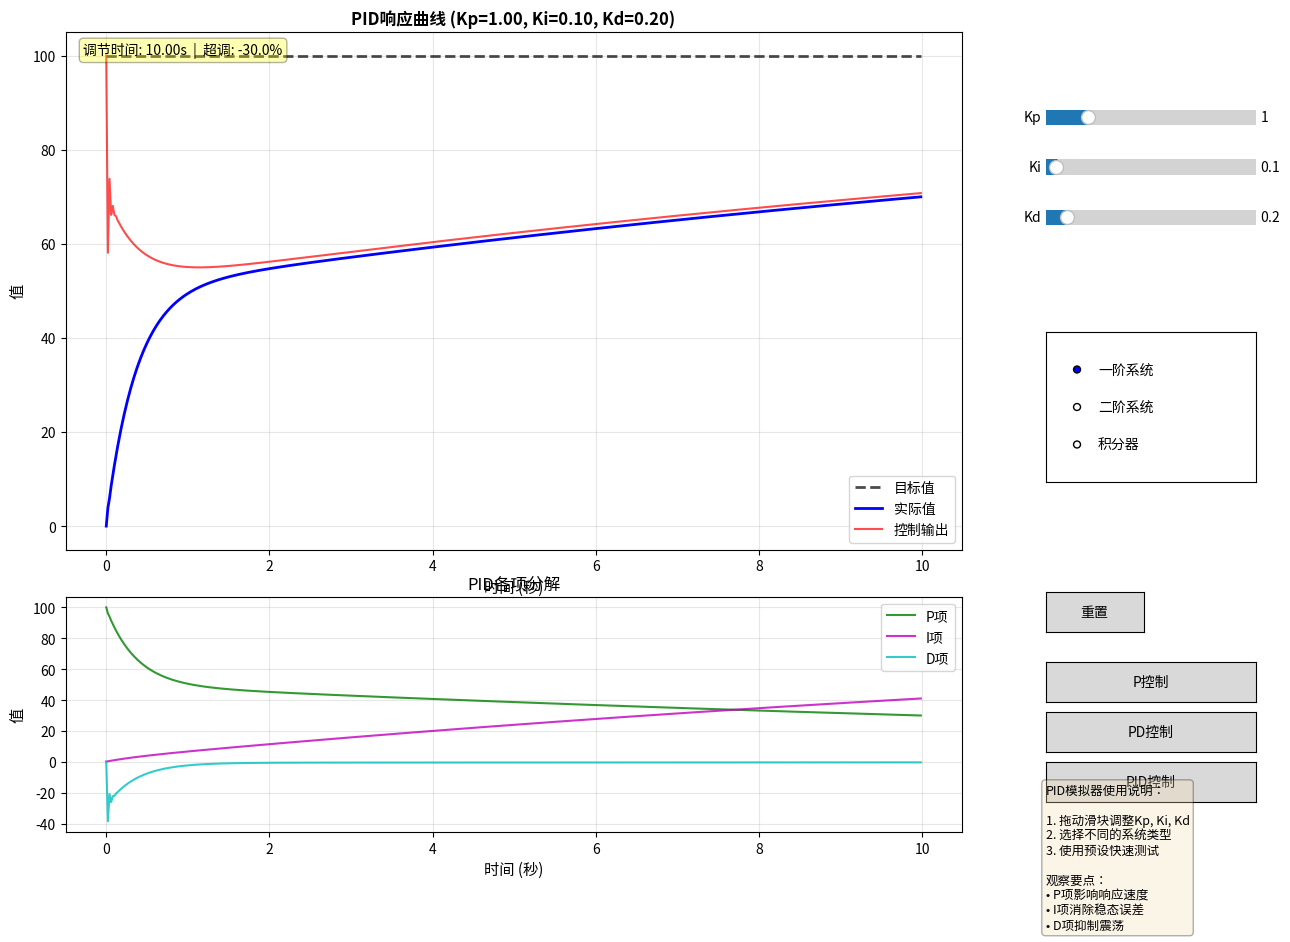

Reproduce this figure in Python.
#!/usr/bin/env python3
"""
PID模拟器 - 用于学习和测试PID参数

功能：
1. 模拟各种系统（一阶、二阶等）
2. 可视化PID响应曲线
3. 交互式调整参数
4. 对比不同参数的效果

使用方法：
python pid_simulator.py
"""

import numpy as np
import matplotlib.pyplot as plt
from matplotlib.widgets import Slider, Button, RadioButtons

class PIDController:
    """PID控制器（与C++实现相同的算法）"""
    def __init__(self, kp=1.0, ki=0.0, kd=0.0):
        self.kp = kp
        self.ki = ki
        self.kd = kd
        self.reset()
    
    def reset(self):
        self.integral = 0.0
        self.last_error = 0.0
        self.last_input = 0.0
        self.first_run = True
    
    def compute(self, setpoint, measured, dt):
        error = setpoint - measured
        
        # P项
        p_term = self.kp * error
        
        # I项
        if self.first_run:
            self.integral += self.ki * error * dt
        else:
            self.integral += self.ki * (error + self.last_error) * 0.5 * dt
        i_term = self.integral
        
        # D项 (derivative on measurement)
        if self.first_run:
            d_term = 0.0
        else:
            d_term = -self.kd * (measured - self.last_input) / dt
        
        # 总输出
        output = p_term + i_term + d_term
        
        # 限幅
        output = np.clip(output, -100, 100)
        
        # 保存状态
        self.last_error = error
        self.last_input = measured
        self.first_run = False
        
        return output, p_term, i_term, d_term

class SystemSimulator:
    """系统模拟器"""
    
    @staticmethod
    def first_order(y, u, tau, dt):
        """一阶系统: dy/dt = (u - y) / tau"""
        alpha = dt / (tau + dt)
        return y + alpha * (u - y)
    
    @staticmethod
    def second_order(y, v, u, wn, zeta, dt):
        """
        二阶系统: d²y/dt² + 2*zeta*wn*dy/dt + wn²*y = wn²*u
        y: 位置, v: 速度, u: 输入
        wn: 自然频率, zeta: 阻尼比
        """
        a = u * wn * wn - 2 * zeta * wn * v - wn * wn * y
        v_new = v + a * dt
        y_new = y + v_new * dt
        return y_new, v_new
    
    @staticmethod
    def integrator(y, u, dt):
        """积分器: dy/dt = u"""
        return y + u * dt

def simulate_pid(pid, system_type, setpoint, duration, dt, system_params):
    """
    运行PID仿真
    
    Args:
        pid: PID控制器实例
        system_type: 系统类型 ('first_order', 'second_order', 'integrator')
        setpoint: 目标值
        duration: 仿真时长（秒）
        dt: 时间步长（秒）
        system_params: 系统参数
    
    Returns:
        时间序列，测量值序列，控制输出序列，P/I/D序列
    """
    steps = int(duration / dt)
    
    # 初始化
    time_data = np.zeros(steps)
    measured_data = np.zeros(steps)
    output_data = np.zeros(steps)
    p_data = np.zeros(steps)
    i_data = np.zeros(steps)
    d_data = np.zeros(steps)
    error_data = np.zeros(steps)
    
    # 系统状态
    y = 0.0  # 位置
    v = 0.0  # 速度（二阶系统用）
    
    pid.reset()
    
    # 仿真循环
    for i in range(steps):
        time_data[i] = i * dt
        measured_data[i] = y
        
        # PID计算
        output, p, I, d = pid.compute(setpoint, y, dt)
        output_data[i] = output
        p_data[i] = p
        i_data[i] = I
        d_data[i] = d
        error_data[i] = setpoint - y
        
        # 系统响应
        if system_type == 'first_order':
            tau = system_params.get('tau', 0.5)
            y = SystemSimulator.first_order(y, output, tau, dt)
        
        elif system_type == 'second_order':
            wn = system_params.get('wn', 2.0)
            zeta = system_params.get('zeta', 0.5)
            y, v = SystemSimulator.second_order(y, v, output, wn, zeta, dt)
        
        elif system_type == 'integrator':
            y = SystemSimulator.integrator(y, output, dt)
    
    return time_data, measured_data, output_data, error_data, p_data, i_data, d_data

class InteractivePIDSimulator:
    """交互式PID模拟器"""
    
    def __init__(self):
        # 默认参数
        self.kp = 1.0
        self.ki = 0.1
        self.kd = 0.2
        self.setpoint = 100.0
        self.duration = 10.0
        self.dt = 0.02
        self.system_type = 'first_order'
        self.system_params = {'tau': 0.5}
        
        # 创建图表
        self.setup_plot()
        self.update_simulation()
    
    def setup_plot(self):
        """设置交互式图表"""
        self.fig = plt.figure(figsize=(14, 10))
        
        # 主图表区域
        self.ax_main = plt.subplot2grid((3, 2), (0, 0), colspan=2, rowspan=2)
        self.ax_pid = plt.subplot2grid((3, 2), (2, 0), colspan=2)
        
        # 控制面板区域
        plt.subplots_adjust(left=0.08, right=0.72, bottom=0.15, top=0.95)
        
        # Kp滑块
        ax_kp = plt.axes([0.78, 0.85, 0.15, 0.03])
        self.slider_kp = Slider(ax_kp, 'Kp', 0.0, 5.0, valinit=self.kp, valstep=0.01)
        self.slider_kp.on_changed(self.update)
        
        # Ki滑块
        ax_ki = plt.axes([0.78, 0.80, 0.15, 0.03])
        self.slider_ki = Slider(ax_ki, 'Ki', 0.0, 2.0, valinit=self.ki, valstep=0.01)
        self.slider_ki.on_changed(self.update)
        
        # Kd滑块
        ax_kd = plt.axes([0.78, 0.75, 0.15, 0.03])
        self.slider_kd = Slider(ax_kd, 'Kd', 0.0, 2.0, valinit=self.kd, valstep=0.01)
        self.slider_kd.on_changed(self.update)
        
        # 系统类型选择
        ax_system = plt.axes([0.78, 0.50, 0.15, 0.15])
        self.radio_system = RadioButtons(ax_system, 
                                        ('一阶系统', '二阶系统', '积分器'))
        self.radio_system.on_clicked(self.change_system)
        
        # 重置按钮
        ax_reset = plt.axes([0.78, 0.35, 0.07, 0.04])
        self.btn_reset = Button(ax_reset, '重置')
        self.btn_reset.on_clicked(self.reset_params)
        
        # 预设按钮
        ax_preset1 = plt.axes([0.78, 0.28, 0.15, 0.04])
        self.btn_preset1 = Button(ax_preset1, 'P控制')
        self.btn_preset1.on_clicked(lambda x: self.apply_preset(1.0, 0.0, 0.0))
        
        ax_preset2 = plt.axes([0.78, 0.23, 0.15, 0.04])
        self.btn_preset2 = Button(ax_preset2, 'PD控制')
        self.btn_preset2.on_clicked(lambda x: self.apply_preset(1.0, 0.0, 0.5))
        
        ax_preset3 = plt.axes([0.78, 0.18, 0.15, 0.04])
        self.btn_preset3 = Button(ax_preset3, 'PID控制')
        self.btn_preset3.on_clicked(lambda x: self.apply_preset(1.0, 0.2, 0.5))
        
        # 说明文本
        info_text = (
            "PID模拟器使用说明：\n\n"
            "1. 拖动滑块调整Kp, Ki, Kd\n"
            "2. 选择不同的系统类型\n"
            "3. 使用预设快速测试\n\n"
            "观察要点：\n"
            "• P项影响响应速度\n"
            "• I项消除稳态误差\n"
            "• D项抑制震荡"
        )
        self.fig.text(0.78, 0.05, info_text, fontsize=9, 
                     verticalalignment='bottom', family='sans-serif',
                     bbox=dict(boxstyle='round', facecolor='wheat', alpha=0.3))
    
    def change_system(self, label):
        """切换系统类型"""
        if label == '一阶系统':
            self.system_type = 'first_order'
            self.system_params = {'tau': 0.5}
        elif label == '二阶系统':
            self.system_type = 'second_order'
            self.system_params = {'wn': 2.0, 'zeta': 0.3}
        elif label == '积分器':
            self.system_type = 'integrator'
            self.system_params = {}
        self.update_simulation()
    
    def update(self, val):
        """更新参数"""
        self.kp = self.slider_kp.val
        self.ki = self.slider_ki.val
        self.kd = self.slider_kd.val
        self.update_simulation()
    
    def reset_params(self, event):
        """重置参数"""
        self.slider_kp.reset()
        self.slider_ki.reset()
        self.slider_kd.reset()
    
    def apply_preset(self, kp, ki, kd):
        """应用预设参数"""
        self.slider_kp.set_val(kp)
        self.slider_ki.set_val(ki)
        self.slider_kd.set_val(kd)
    
    def update_simulation(self):
        """更新仿真"""
        # 创建PID控制器
        pid = PIDController(self.kp, self.ki, self.kd)
        
        # 运行仿真
        time, measured, output, error, p, i, d = simulate_pid(
            pid, self.system_type, self.setpoint, 
            self.duration, self.dt, self.system_params
        )
        
        # 清空图表
        self.ax_main.clear()
        self.ax_pid.clear()
        
        # 绘制主图
        self.ax_main.plot(time, [self.setpoint]*len(time), 'k--', 
                         linewidth=2, label='目标值', alpha=0.7)
        self.ax_main.plot(time, measured, 'b-', linewidth=2, label='实际值')
        self.ax_main.plot(time, output, 'r-', linewidth=1.5, alpha=0.7, label='控制输出')
        self.ax_main.set_xlabel('时间 (秒)', fontsize=11)
        self.ax_main.set_ylabel('值', fontsize=11)
        self.ax_main.set_title(f'PID响应曲线 (Kp={self.kp:.2f}, Ki={self.ki:.2f}, Kd={self.kd:.2f})', 
                              fontsize=12, fontweight='bold')
        self.ax_main.legend(loc='best')
        self.ax_main.grid(True, alpha=0.3)
        
        # 绘制PID分解图
        self.ax_pid.plot(time, p, 'g-', linewidth=1.5, label='P项', alpha=0.8)
        self.ax_pid.plot(time, i, 'm-', linewidth=1.5, label='I项', alpha=0.8)
        self.ax_pid.plot(time, d, 'c-', linewidth=1.5, label='D项', alpha=0.8)
        self.ax_pid.set_xlabel('时间 (秒)', fontsize=11)
        self.ax_pid.set_ylabel('值', fontsize=11)
        self.ax_pid.set_title('PID各项分解', fontsize=12)
        self.ax_pid.legend(loc='best')
        self.ax_pid.grid(True, alpha=0.3)
        
        # 计算性能指标
        settling_idx = np.where(np.abs(error) < 0.02 * self.setpoint)[0]
        settling_time = time[settling_idx[0]] if len(settling_idx) > 0 else self.duration
        overshoot = np.max(measured) - self.setpoint
        overshoot_pct = (overshoot / self.setpoint) * 100 if self.setpoint != 0 else 0
        
        # 显示性能指标
        metrics_text = f'调节时间: {settling_time:.2f}s  |  超调: {overshoot_pct:.1f}%'
        self.ax_main.text(0.02, 0.98, metrics_text, transform=self.ax_main.transAxes,
                         fontsize=10, verticalalignment='top',
                         bbox=dict(boxstyle='round', facecolor='yellow', alpha=0.3))
        
        plt.draw()
    
    def show(self):
        """显示图表"""
        plt.show()

def main():
    """主函数"""
    print("=" * 60)
    print("PID模拟器 - 交互式参数调节工具")
    print("=" * 60)
    print("\n功能：")
    print("  • 实时调整Kp, Ki, Kd参数")
    print("  • 观察系统响应曲线")
    print("  • 查看P、I、D各项贡献")
    print("  • 对比不同系统类型\n")
    print("开始运行...\n")
    
    simulator = InteractivePIDSimulator()
    simulator.show()

if __name__ == '__main__':
    main()
